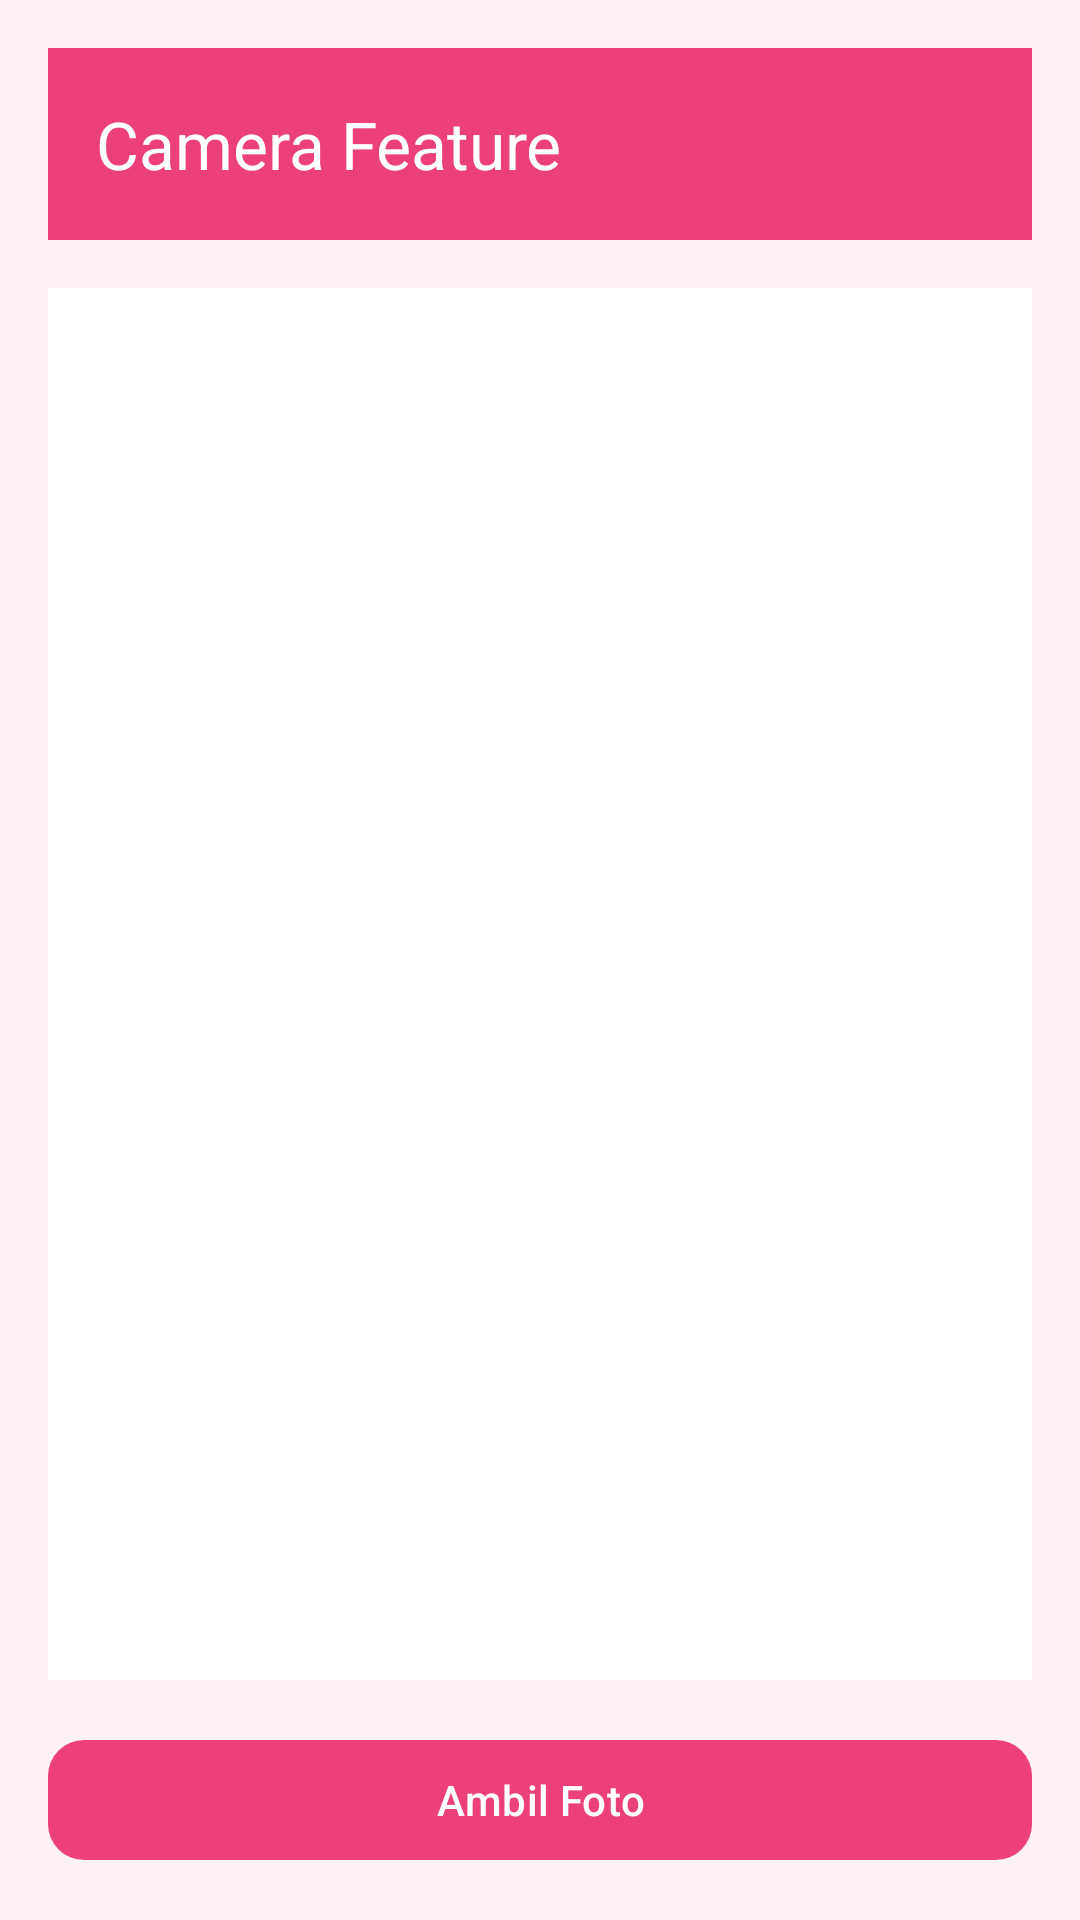

Android layout source for this screen:
<!-- AndroidManifest.xml: application theme Theme.Aliyablush -->
<!-- res/layout/activity_camera_feature.xml -->
<?xml version="1.0" encoding="utf-8"?>
<LinearLayout xmlns:android="http://schemas.android.com/apk/res/android"
    xmlns:app="http://schemas.android.com/apk/res-auto"
    android:layout_width="match_parent"
    android:layout_height="match_parent"
    android:orientation="vertical"
    android:padding="16dp"
    android:background="#FFF1F5">

    <com.google.android.material.appbar.MaterialToolbar
        android:id="@+id/toolbar"
        android:layout_width="match_parent"
        android:layout_height="?attr/actionBarSize"
        android:background="#EC407A"
        app:title="Camera Feature"
        app:titleTextColor="#FFFFFF" />

    <ImageView
        android:id="@+id/ivPreview"
        android:layout_width="match_parent"
        android:layout_height="0dp"
        android:layout_weight="1"
        android:layout_marginTop="16dp"
        android:scaleType="centerInside"
        android:src="@drawable/ic_house"
        android:background="#FFFFFF" />

    <com.google.android.material.button.MaterialButton
        android:id="@+id/btnCapture"
        android:layout_width="match_parent"
        android:layout_height="wrap_content"
        android:layout_marginTop="16dp"
        android:text="Ambil Foto"
        app:backgroundTint="#EC407A"
        app:cornerRadius="12dp" />

</LinearLayout>
<!-- resources referenced by this layout -->
<resources>
  <style name="Theme.Aliyablush" parent="Base.Theme.Aliyablush" />
  <style name="Base.Theme.Aliyablush" parent="Theme.Material3.DayNight.NoActionBar">
          
          
      </style>
</resources>
